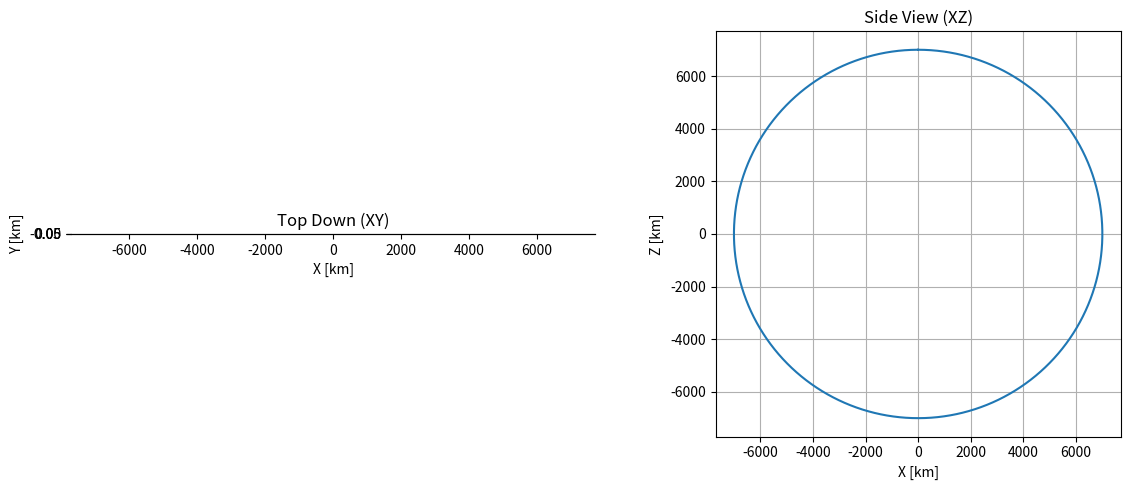
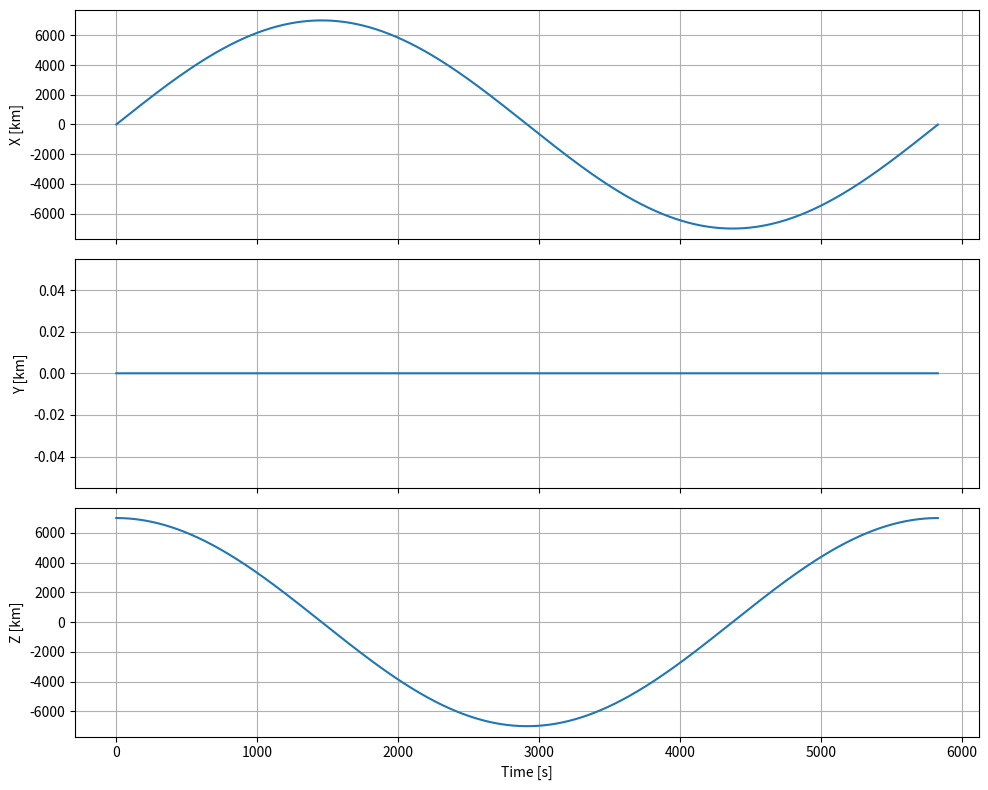

Generate these figures, in order, with matplotlib:
# feb 26 2026
# 
# 2-body EOMs for 3-DOF sim
#

'''
ADCS HW 1: 

Part 4) 3-DOF 3D orbital dynamics sim 

- ideally later we can expand it to be 6-DOF 3D with attitude dynamics

packages:
- use matplotlib for basic output plots
- perhaps try pyvista for attitude dynamics modeling later (whatever david used)


units:
- km
- seconds

frame: ECI (earth-centered inertial)

PLAN:

init params:
R, V
celestial body mass and radius



def dynamics(x)
    our DE that takes in x and returns xdot (called 4x for each rk4 step)
    return xdot

n_steps = sim_time / dt 

def rk4(xdot, x, x0, dt, n_steps)
    for i in range(n_steps)
        the rk4 steps

^ will just do rk4step then handle the integration externally in a loop
also using h rather than dt since h is also done to the state


a COE to RV and RV to COEs might be useful for easy initialization and cool output for intuition




plotting and visualization:
- 2D overhead view of an equatorial orbit (perhaps with some eccentricity)
- 
- (opt) 3D visualization with an Earth in the background 


future features:
- (opt) using dataclasses for parameters (like matlab struct) to give dot acacess to attributes

'''

import numpy as np
import matplotlib.pyplot as plt
# set params

#G = 6.674e-11 [m^3/(kg*s^2] # Universal gravitational parameter 
#M = 5.97e24 # [kg] #Earth mass
mu =  398600.44 #[km^3/s^2]  #G*M

# initialize vectors

# case 1: circular equatorial orbit in XY plane (period 5828.516650846224 s)
r0 = np.array([7000, 0, 0]) # [km] shape (3,) which is 1D and shapeless, not row/col
v0 = np.array([0, 7.546053273069307, 0]) # [km/s] 


#case 2: circular polar orbit in XZ plane
r0 = np.array([0, 0, 7000]) # [km] shape (3,) which is 1D and shapeless, not row/col
v0 = np.array([7.546053273069307, 0, 0]) # [km/s] 


# one orbital period given semimajor axis
T = 2 * np.pi * np.sqrt(np.linalg.norm(r0)**3 / (mu))
# 5828.516650846224 sec for one orbit given those params above


# for COE to RV later
r_earth = 6378.137 #[km] #equatorial radius, semimajor axis

# put COE to RV here?


def dynamics(x):
    r = x[0:3]
    v = x[3:6]
    rdot = v
    r_norm = np.linalg.norm(r)
    vdot = -mu / r_norm**3 * r
    xdot = np.concatenate([rdot, vdot]) #shape (6,) and hstack would do same thing
    return xdot

def rk4step(x, h):
    k1 = dynamics(x)
    k2 = dynamics(x + k1 * h/2)
    k3 = dynamics(x + k2 * h/2)
    k4 = dynamics(x + h * k3)
    xn = x + (h/6) * (k1 + 2*k2 + 2*k3 + k4)
    return xn

# sim params
h = 0.5 # time step [s]
#n = 3600 * 90   # one orbit is about 90 min 

n = 5828*2 # sec for our params for one orbit

tf = n*h # [s]

# simulate for n time steps
x0 = np.concatenate([r0, v0])
xhist = np.zeros((6, n))
xhist[:, 0] = x0
for k in range(n-1):
    xhist[:, k + 1] = rk4step(xhist[:, k], h)

# TODO (opt) build legend that displays the current RV, the COEs, and the TOF since R0,V0


# plot result in 2D 

fig, axes = plt.subplots(1, 2, figsize=(12, 5))

# Top-down view (X-Y plane)
axes[0].plot(xhist[0, :], xhist[1, :])
axes[0].set_xlabel("X [km]")
axes[0].set_ylabel("Y [km]")
axes[0].set_title("Top Down (XY)")
axes[0].set_aspect('equal')
axes[0].grid(True)

# Side view (X-Z plane)
axes[1].plot(xhist[0, :], xhist[2, :])
axes[1].set_xlabel("X [km]")
axes[1].set_ylabel("Z [km]")
axes[1].set_title("Side View (XZ)")
axes[1].set_aspect('equal')
axes[1].grid(True)

plt.tight_layout()
#plt.show()

t = np.linspace(0, tf, n)

fig2, axes = plt.subplots(3, 1, figsize=(10, 8), sharex=True)

axes[0].plot(t, xhist[0, :])
axes[0].set_ylabel("X [km]")

axes[1].plot(t, xhist[1, :])
axes[1].set_ylabel("Y [km]")

axes[2].plot(t, xhist[2, :])
axes[2].set_ylabel("Z [km]")
axes[2].set_xlabel("Time [s]")

for ax in axes:
    ax.grid(True)

plt.tight_layout()
plt.show()


# plot result in 3D (ideally interactive plot with a sphere world model?)
# TODO: ideally either also save a video or have it play the animation while still letting us move
# i think meshcat let us do that. see if pyvista lets us do that

# testing my sim code
print(f'final R is {xhist[0:3, -1]}')
print(f'final V is {xhist[3:6, -1]}')
